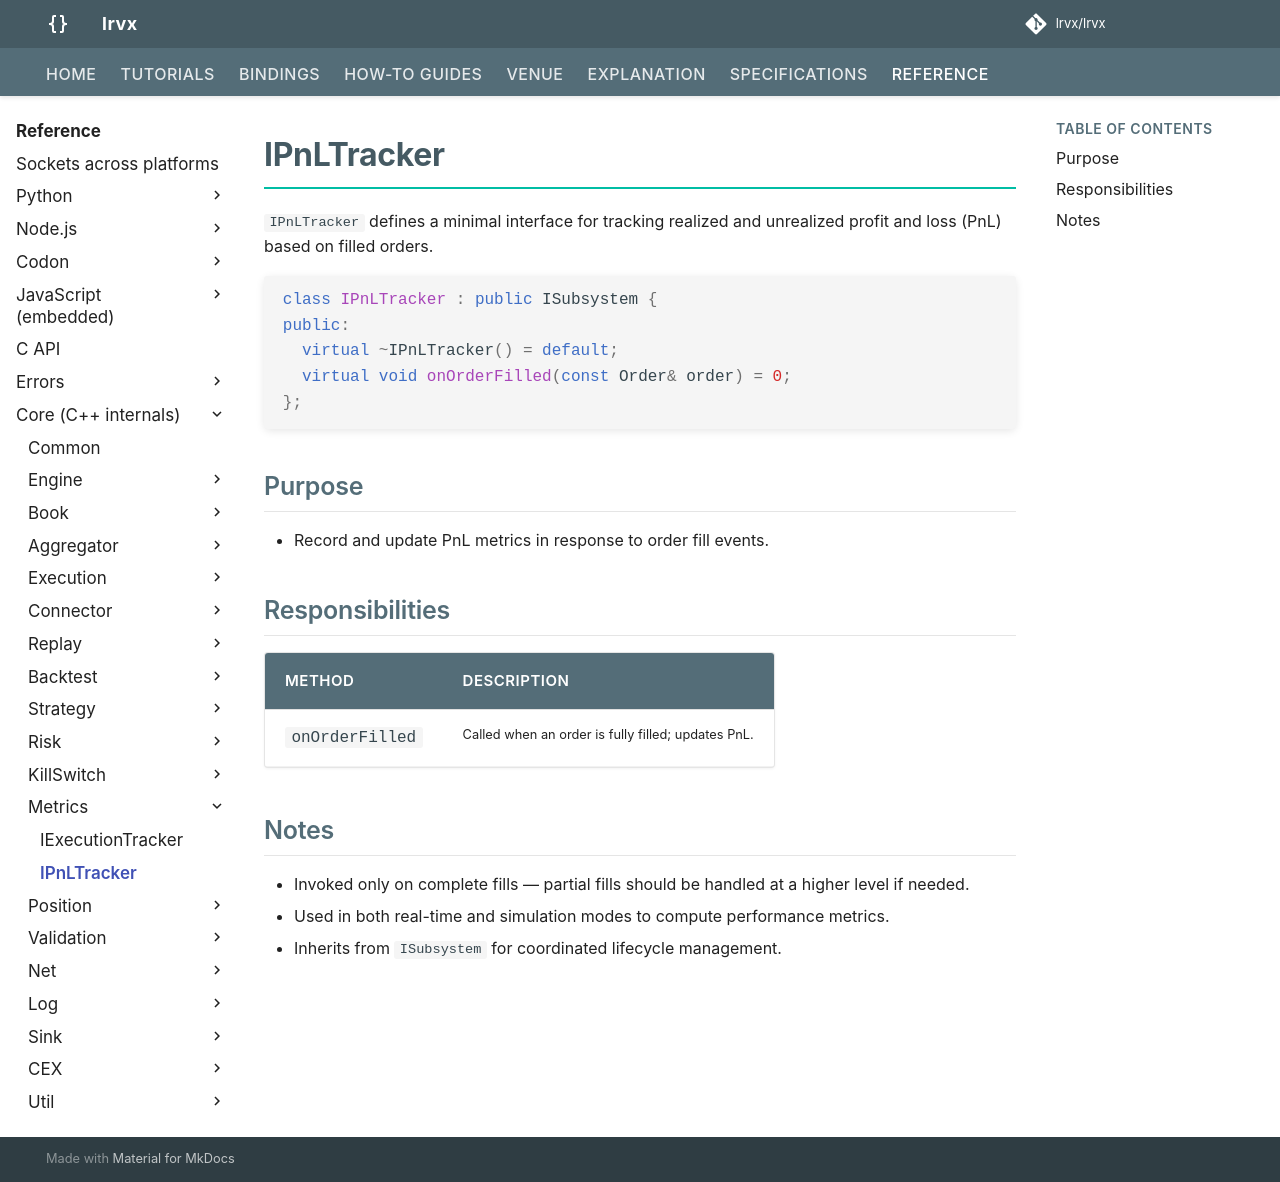

repository: FLOX-Foundation/flox · page: reference/api/metrics/abstract_pnl_tracker/index.html · generator: mkdocs

# IPnLTracker

`IPnLTracker` defines a minimal interface for tracking realized and unrealized profit and loss (PnL) based on filled orders.

```cpp
class IPnLTracker : public ISubsystem {
public:
  virtual ~IPnLTracker() = default;
  virtual void onOrderFilled(const Order& order) = 0;
};
```

## Purpose

* Record and update PnL metrics in response to order fill events.

## Responsibilities

| Method          | Description                                        |
| --------------- | -------------------------------------------------- |
| `onOrderFilled` | Called when an order is fully filled; updates PnL. |

## Notes

* Invoked only on complete fills — partial fills should be handled at a higher level if needed.
* Used in both real-time and simulation modes to compute performance metrics.
* Inherits from `ISubsystem` for coordinated lifecycle management.
